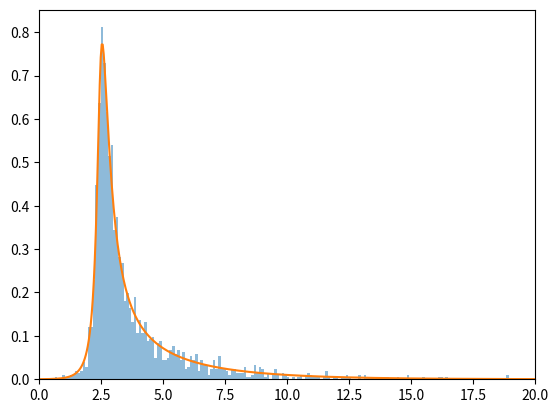

Source code (Python):
import numpy as np
import math
from scipy.optimize import root
from scipy import special

class gnk():
  def __init__(self, sample_theta: bool = True, very_low: bool = False) -> None:
      self.sample_theta = sample_theta
      self.thete_default = np.array([3., 1., 2., math.exp(0.5)])   # same parameter as tutorial by pierrejacob
      # self.param_range = np.array([[0, 0, 0, 0], [3, 3, 3, 3]])
      # self.param_range = np.array([[2.5, 0.5, 1.5, 0.], [3.5, 1.5, 2.5, 1.0]])
      self.param_range = np.array([[0.0, 0.0, 0.0, math.exp(0.5)], [3.0, 3.0, 3.0, 3.0]]) # when 0.0 < theta_4 < exp(0.5), numerical estimation of likelihood get very unstable.
      self.very_low = very_low

  def prior(self, n: int) -> np.ndarray:
      if not self.sample_theta:
         return np.repeat(np.expand_dims(self.thete_default, 0), n, 0)

      theta = np.random.rand(n, 4) * (self.param_range[1] - self.param_range[0]) + self.param_range[0]
     
      return theta
  
  def noise_generator(self, n: int, m: int) -> np.ndarray:
      U = np.random.rand(n, m, 1)
      return U
  
  def z_low(self, u: np.ndarray) -> np.ndarray:
      if self.very_low:
          z_u = np.sqrt(2) * self.erfinv_verylow(2 * u - 1)
      else:
          z_u = np.sqrt(2) * self.erfinv_low(2 * u - 1)
      return z_u.squeeze(-1)

  def z_high(self, u: np.ndarray) -> np.ndarray:
      z_u = np.sqrt(2) * special.erfinv(2 * u - 1)
      return z_u.squeeze(-1)

  def g_and_k(self, z_u: np.ndarray, theta: np.ndarray) -> np.ndarray:
      m = z_u.shape[-1] if len(z_u.shape) != 0 else 1
      if len(theta.shape) != 1:
          theta_1, theta_2, theta_3, theta_4 = (
            np.expand_dims(theta[:, 0], -1).repeat(m, axis = 1),  
            np.expand_dims(theta[:, 1], -1).repeat(m, axis = 1), 
            np.expand_dims(theta[:, 2], -1).repeat(m, axis = 1), 
            np.expand_dims(theta[:, 3], -1).repeat(m, axis = 1)
            )
      else:
          theta_1, theta_2, theta_3, theta_4 = theta[0], theta[1], theta[2], theta[3]
    
      a = (1 - np.exp(- theta_3 * z_u)) / (1 + np.exp(- theta_3 * z_u))
      b = (1 + z_u ** 2) ** (np.log(theta_4))
      x = theta_1 + theta_2 * (1 + 0.8 * a) * b * z_u
      return x
  
  def low_simulator(self, theta: np.ndarray, noise: np.ndarray) -> np.ndarray:
      z_u = self.z_low(noise)
      x = self.g_and_k(z_u = z_u, theta = theta)
      return x

  def high_simulator(self, theta: np.ndarray, noise: np.ndarray) -> np.ndarray:
      z_u = self.z_high(noise)
      x = self.g_and_k(z_u = z_u, theta = theta)
      return x
  
  def __call__(self, n: int, m: int, high: bool = True) -> np.ndarray:
      theta = self.prior(n)
      noise = self.noise_generator(n = n, m = m)
      if high:
          x = self.high_simulator(theta, noise)
      else:
          x = self.low_simulator(theta, noise)
      return theta, x
  
  def erfinv_low(self, u):
      return (np.pi / 2) * (u + (np.pi / 12) * u**3)
  
  def erfinv_verylow(self, u):
      # pi_ = 3
      return (np.pi / 2) * u
  
  def logprob(self, x_eval: np.ndarray, theta: np.ndarray, log: bool = True) -> np.ndarray:

      def cdf(x, theta):
          return np.vectorize(lambda xi: root(lambda u: xi - self.g_and_k(z_u = self.z_high(u), theta = theta), 0.5, tol = 1e-20, method = 'lm').x[0])(x)
      
      def numerical_gradient(func, x, theta, epsilon=1e-5):
          """
          Approximate the gradient of func at x using finite differences.
          """
          x_perturbed = x + epsilon
          grad = (func(x_perturbed, theta) - func(x, theta)) / epsilon
          
          return grad
      
      def pdf(x, theta):
          return np.vectorize(lambda xi: numerical_gradient(cdf, xi, theta))(x)
      
      _pdf = pdf(x_eval, theta)

      if log:
          return np.log(_pdf)
      
      else:
          return _pdf


if __name__ == '__main__':
    import matplotlib.pyplot as plt
    model = gnk(sample_theta = False)

    u_star = model.noise_generator(n = 1, m = 2000)
    theta_star = model.prior(n = 1)
    x_star = model.high_simulator(theta = theta_star, noise = u_star)

    x_grid = np.linspace(0, 20, 500)
    density_x = model.logprob(x_grid, theta_star[0], log = False)
    plt.hist(x_star[0], bins = 200, density = True, alpha = 0.5)
    plt.plot(x_grid, density_x, label = 'True density')
    plt.xlim([0, 20])
    plt.show()

    # theta_star, x_low = model(n = 1, m = 2000, high = False)
    # plt.hist(x_low[0], bins = 200, density = True, alpha = 0.5)
    # plt.plot(x_grid, density_x, label = 'True density')
    # plt.show()


    
